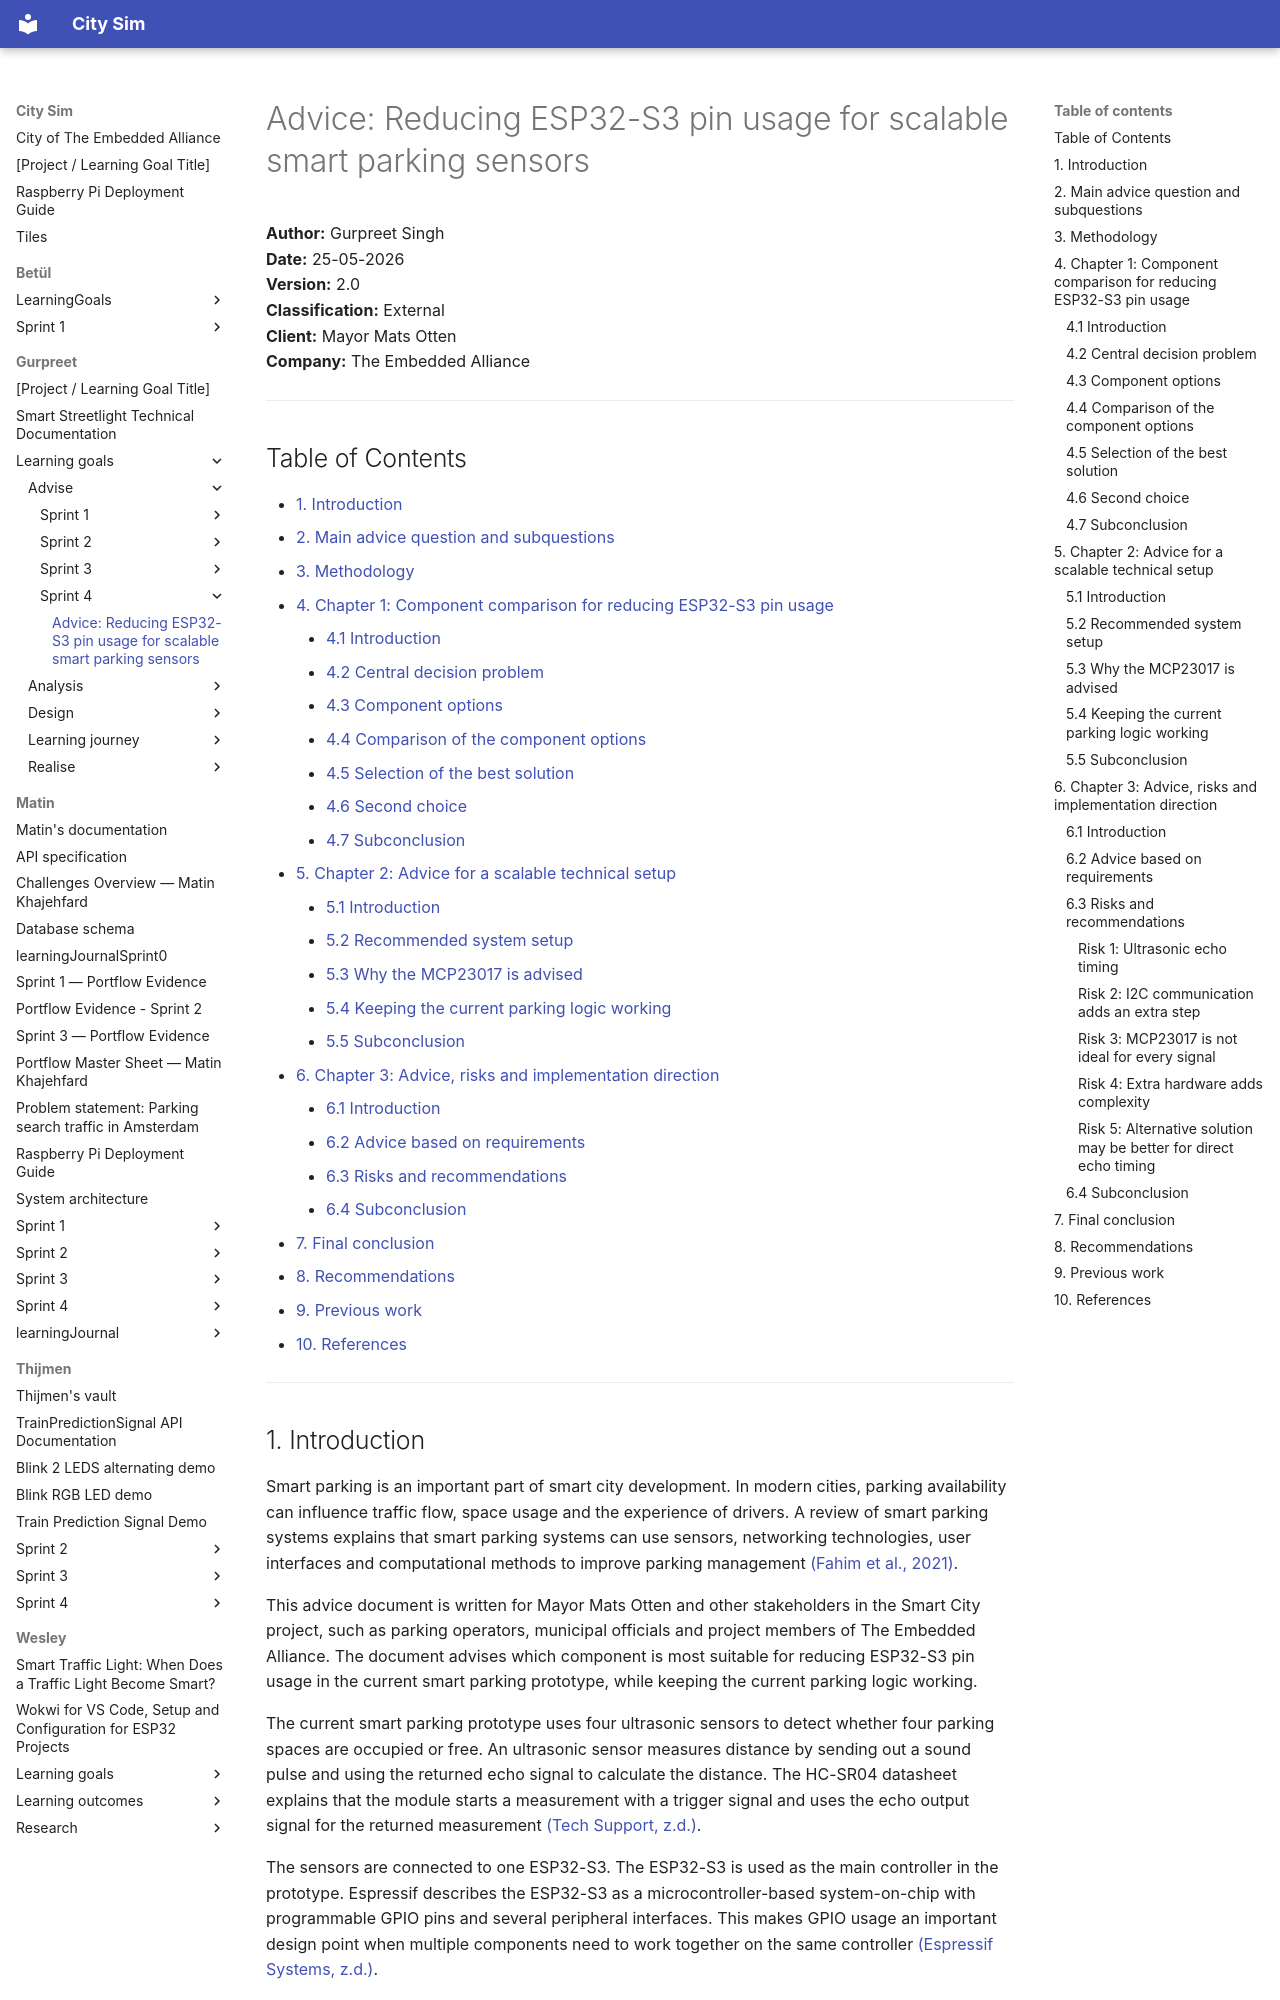

repository: guruITA/smart-city-sim · page: Gurpreet/Learning goals/Advise/Sprint 4/advise Reducing ESP32-S3 pin usage for scalable smart parking sensors/index.html · generator: mkdocs

# Advice: Reducing ESP32-S3 pin usage for scalable smart parking sensors

**Author:** Gurpreet Singh  
**Date:** 25-05-2026  
**Version:** 2.0  
**Classification:** External  
**Client:** Mayor Mats Otten  
**Company:** The Embedded Alliance  

---

## Table of Contents
- [1. Introduction](#1-introduction)
- [2. Main advice question and subquestions](#2-main-advice-question-and-subquestions)
- [3. Methodology](#3-methodology)
- [4. Chapter 1: Component comparison for reducing ESP32-S3 pin usage](#4-chapter-1-component-comparison-for-reducing-esp32-s3-pin-usage)
    - [4.1 Introduction](#41-introduction)
    - [4.2 Central decision problem](#42-central-decision-problem)
    - [4.3 Component options](#43-component-options)
    - [4.4 Comparison of the component options](#44-comparison-of-the-component-options)
    - [4.5 Selection of the best solution](#45-selection-of-the-best-solution)
    - [4.6 Second choice](#46-second-choice)
    - [4.7 Subconclusion](#47-subconclusion)
- [5. Chapter 2: Advice for a scalable technical setup](#5-chapter-2-advice-for-a-scalable-technical-setup)
    - [5.1 Introduction](#51-introduction)
    - [5.2 Recommended system setup](#52-recommended-system-setup)
    - [5.3 Why the MCP23017 is advised](#53-why-the-mcp23017-is-advised)
    - [5.4 Keeping the current parking logic working](#54-keeping-the-current-parking-logic-working)
    - [5.5 Subconclusion](#55-subconclusion)
- [6. Chapter 3: Advice, risks and implementation direction](#6-chapter-3-advice-risks-and-implementation-direction)
    - [6.1 Introduction](#61-introduction)
    - [6.2 Advice based on requirements](#62-advice-based-on-requirements)
    - [6.3 Risks and recommendations](#63-risks-and-recommendations)
    - [6.4 Subconclusion](#64-subconclusion)
- [7. Final conclusion](#7-final-conclusion)
- [8. Recommendations](#8-recommendations)
- [9. Previous work](#9-previous-work)
- [10. References](#10-references)

---
